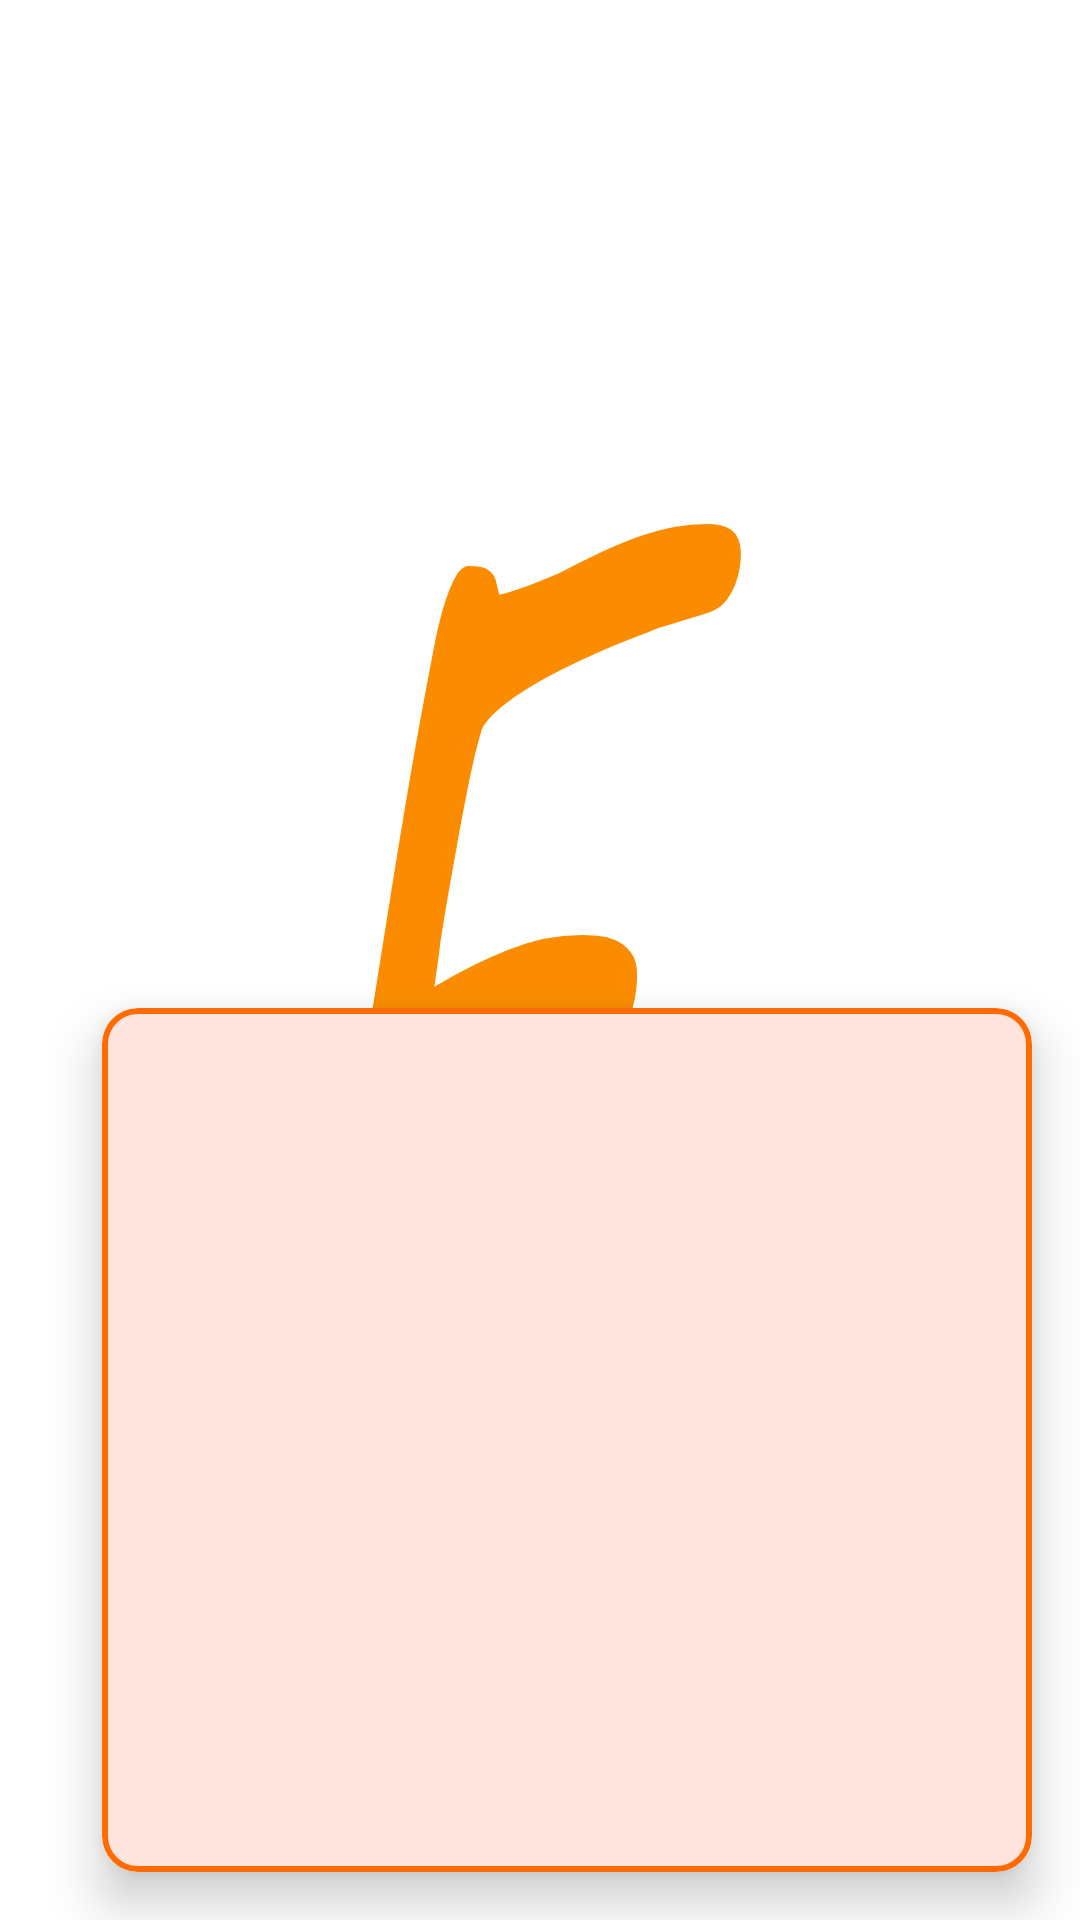

Layout XML and referenced resources for this Android screen:
<!-- AndroidManifest.xml: application theme Theme.SplashScreen -->
<!-- res/layout/fragment_ingredients.xml -->
<?xml version="1.0" encoding="utf-8"?>
<androidx.constraintlayout.widget.ConstraintLayout xmlns:android="http://schemas.android.com/apk/res/android"
    xmlns:app="http://schemas.android.com/apk/res-auto"
    xmlns:tools="http://schemas.android.com/tools"
    android:layout_width="match_parent"
    android:layout_height="match_parent"
    tools:context=".ui.scan.viewpager.IngredientsFragment">

    <androidx.constraintlayout.widget.Guideline
        android:id="@+id/guideline_start"
        android:layout_width="wrap_content"
        android:layout_height="wrap_content"
        android:orientation="vertical"
        app:layout_constraintGuide_percent="0.05" />

    <androidx.constraintlayout.widget.Guideline
        android:id="@+id/guideline_top"
        android:layout_width="wrap_content"
        android:layout_height="wrap_content"
        android:orientation="horizontal"
        app:layout_constraintGuide_percent="0.05" />

    <androidx.constraintlayout.widget.Guideline
        android:id="@+id/guideline_between_content"
        android:layout_width="wrap_content"
        android:layout_height="wrap_content"
        android:orientation="horizontal"
        app:layout_constraintGuide_percent="0.5" />


    <ImageView
        android:id="@+id/img_ingredients_list"
        android:layout_width="0dp"
        android:layout_height="0dp"
        app:layout_constraintBottom_toTopOf="@+id/guideline_between_content"
        app:layout_constraintEnd_toEndOf="parent"
        app:layout_constraintStart_toStartOf="@+id/guideline_start"
        app:layout_constraintTop_toTopOf="@+id/guideline_top"
        tools:src="@drawable/not_found" />

    <com.google.android.material.card.MaterialCardView
        android:layout_width="0dp"
        android:layout_height="0dp"
        android:layout_margin="16dp"
        app:cardElevation="10dp"
        app:layout_constraintBottom_toBottomOf="parent"
        app:layout_constraintEnd_toEndOf="parent"
        app:layout_constraintStart_toStartOf="@+id/guideline_start"
        app:layout_constraintTop_toTopOf="@+id/guideline_between_content"
        app:strokeColor="?attr/colorPrimary"
        app:strokeWidth="2dp">

        <ScrollView
            android:layout_width="match_parent"
            android:layout_height="match_parent">

            <TextView
                android:id="@+id/txt_ingredients"
                android:layout_width="match_parent"
                android:layout_height="match_parent"
                android:padding="16dp"
                tools:text="LISTE DES INGREDIENTS" />
        </ScrollView>
    </com.google.android.material.card.MaterialCardView>


</androidx.constraintlayout.widget.ConstraintLayout>
<!-- resources referenced by this layout -->
<resources>
  <!-- drawable not_found: png bitmap (drawable, 4680 bytes) -->
  <style name="Theme.SplashScreen" parent="Theme.Material3.Light.NoActionBar">
          <item name="colorPrimary">@color/md_theme_light_primary</item>
          <item name="colorOnPrimary">@color/md_theme_light_onPrimary</item>
          <item name="colorPrimaryContainer">@color/md_theme_light_primaryContainer</item>
          <item name="colorOnPrimaryContainer">@color/md_theme_light_onPrimaryContainer</item>
  
          
          <item name="android:windowContentOverlay">@null</item>
          <item name="windowNoTitle">true</item>
          <item name="windowActionBar">false</item>
  
          <item name="android:statusBarColor" tools:targetApi="l">@android:color/transparent</item>
          <item name="android:navigationBarColor">@android:color/transparent</item>
          <item name="android:windowBackground">@drawable/splash_screen_background</item>
      </style>
  <color name="md_theme_light_primary">#FF6B00</color>
  <color name="md_theme_light_onPrimary">#FFFFFF</color>
  <color name="md_theme_light_primaryContainer">#FFDCC0</color>
  <color name="md_theme_light_onPrimaryContainer">#2B1700</color>
  <!-- drawable splash_screen_background (drawable) -->
  <?xml version="1.0" encoding="utf-8"?>
  <layer-list xmlns:android="http://schemas.android.com/apk/res/android">
  
      <item android:drawable="@color/white" />
  
      <item android:drawable="@drawable/ic_launcher_foreground" />
  </layer-list>
  <color name="white">#FFFFFFFF</color>
  <!-- drawable ic_launcher_foreground: vector/xml drawable (drawable, 3414 chars, omitted) -->
</resources>
